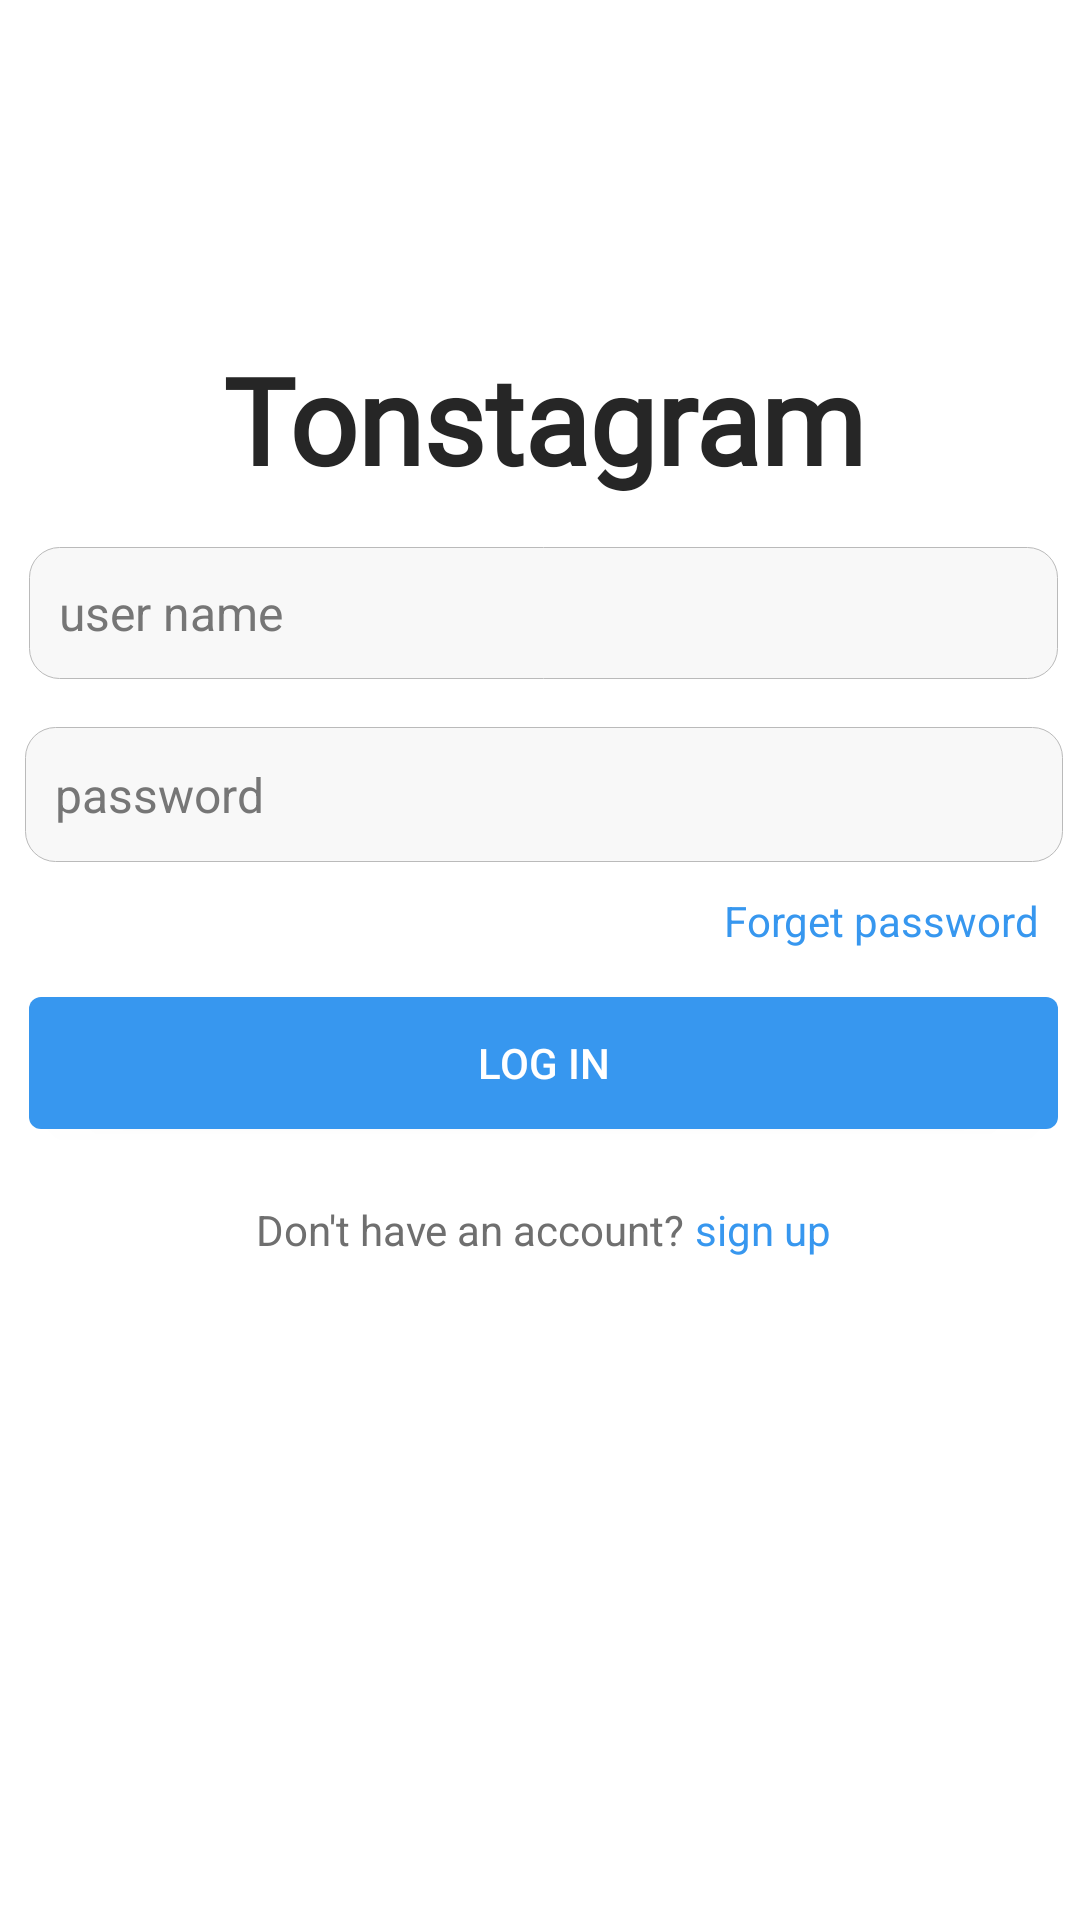

Reconstruct the res/layout file that produces this screen, plus the resources it refers to.
<!-- AndroidManifest.xml: application theme Theme.Tonstagram -->
<!-- res/layout/activity_login_screen.xml -->
<?xml version="1.0" encoding="utf-8"?>
<androidx.constraintlayout.widget.ConstraintLayout xmlns:android="http://schemas.android.com/apk/res/android"
    xmlns:app="http://schemas.android.com/apk/res-auto"
    xmlns:tools="http://schemas.android.com/tools"
    android:id="@+id/main"
    android:layout_width="match_parent"
    android:layout_height="match_parent"
    android:background="@color/white"
    tools:context=".View.loginScreen">

    <LinearLayout
        android:layout_width="410dp"
        android:layout_height="wrap_content"
        android:orientation="vertical"
        app:layout_constraintBottom_toBottomOf="parent"
        app:layout_constraintEnd_toEndOf="parent"
        app:layout_constraintHorizontal_bias="0.486"
        app:layout_constraintStart_toStartOf="parent"
        app:layout_constraintTop_toTopOf="parent"
        app:layout_constraintVertical_bias="0.322">


        <TextView
            android:id="@+id/textView"
            android:layout_width="wrap_content"
            android:layout_height="wrap_content"
            android:layout_gravity="center"
            android:layout_marginTop="8dp"
            android:fontFamily="@font/billabong"
            android:text="Tonstagram"
            android:textColor="#262626"
            android:textSize="40sp"
            android:textStyle="bold"
            app:layout_constraintBottom_toBottomOf="parent"
            app:layout_constraintEnd_toEndOf="parent"
            app:layout_constraintStart_toStartOf="parent"
            app:layout_constraintTop_toBottomOf="@+id/imageView"
            app:layout_constraintVertical_bias="0.057" />

        <EditText
            android:id="@+id/emailAndUserNameEditText"
            android:layout_width="343dp"
            android:layout_height="44dp"
            android:layout_gravity="center"
            android:layout_marginTop="16dp"
            android:background="@drawable/edit_text_bg"
            android:ems="10"
            android:textSize="16dp"
            android:hint="user name"
            android:inputType="text"
            android:paddingStart="10dp"
            android:text=""
            android:textColor="@color/black"
            android:textColorHint="#767676" />

        <EditText
            android:id="@+id/paswordEditText"
            android:layout_width="346dp"
            android:layout_height="45dp"
            android:layout_gravity="center"
            android:layout_marginTop="16dp"
            android:textSize="16dp"
            android:background="@drawable/edit_text_bg"
            android:ems="10"
            android:hint="password"
            android:inputType="text"
            android:paddingStart="10dp"
            android:text=""
            android:textColor="@color/black"
            android:textColorHint="#767676" />

        <TextView
            android:id="@+id/textView3"
            android:layout_width="wrap_content"
            android:layout_height="wrap_content"
            android:layout_gravity="right"
            android:layout_marginTop="10dp"
            android:layout_marginEnd="40dp"
            android:text="Forget password"
            android:textColor="#3797EF" />

        <Button
            android:id="@+id/loginButton"
            android:layout_width="343dp"
            android:layout_height="44dp"
            android:layout_gravity="center"
            android:layout_marginTop="16dp"
            android:background="@drawable/log_in_btn_bg"
            android:onClick="loginClick"
            android:text="Log in"
            android:textColor="@color/white" />

        <LinearLayout
            android:layout_width="wrap_content"
            android:layout_height="wrap_content"
            android:layout_gravity="center"
            android:layout_marginTop="24dp"
            android:orientation="horizontal"
            android:paddingTop="0dp">

            <TextView
                android:id="@+id/textView4"
                android:layout_width="wrap_content"
                android:layout_height="wrap_content"
                android:layout_gravity="center"
                android:text="Don't have an account?"
                android:textColor="#6F6F6F" />

            <TextView
                android:id="@+id/textView5"
                android:layout_width="wrap_content"
                android:layout_height="wrap_content"
                android:layout_gravity="center"
                android:onClick="signUpClick"
                android:text=" sign up"
                android:textColor="#3797EF" />
        </LinearLayout>


    </LinearLayout>
</androidx.constraintlayout.widget.ConstraintLayout>
<!-- resources referenced by this layout -->
<resources>
  <!-- drawable edit_text_bg (drawable) -->
  <?xml version="1.0" encoding="utf-8"?>
  <selector xmlns:android="http://schemas.android.com/apk/res/android">
  <item>
      <shape>
          <solid android:color="#F8F8F8" />
          <corners android:radius="10dp"/>
          <stroke android:width="0.2dp" android:color="#BABABA"/>
      </shape>
  </item>
  </selector>
  <!-- drawable log_in_btn_bg (drawable) -->
  <?xml version="1.0" encoding="utf-8"?>
  <selector xmlns:android="http://schemas.android.com/apk/res/android">
  <item>
      <shape>
          <corners android:radius="4dp"/>
          <solid android:color="#3797EF"/>
      </shape>
  </item>
  </selector>
  <style name="Theme.Tonstagram" parent="Base.Theme.Tonstagram" />
  <style name="Base.Theme.Tonstagram" parent="@style/Theme.AppCompat.Light.NoActionBar">
          
          
  
  
      </style>
  <!-- not gathered from this repository: default colours our renderer supplied (Android Studio template values) -->
  <color name="black">#FF000000</color>
  <color name="white">#FFFFFFFF</color>
</resources>
